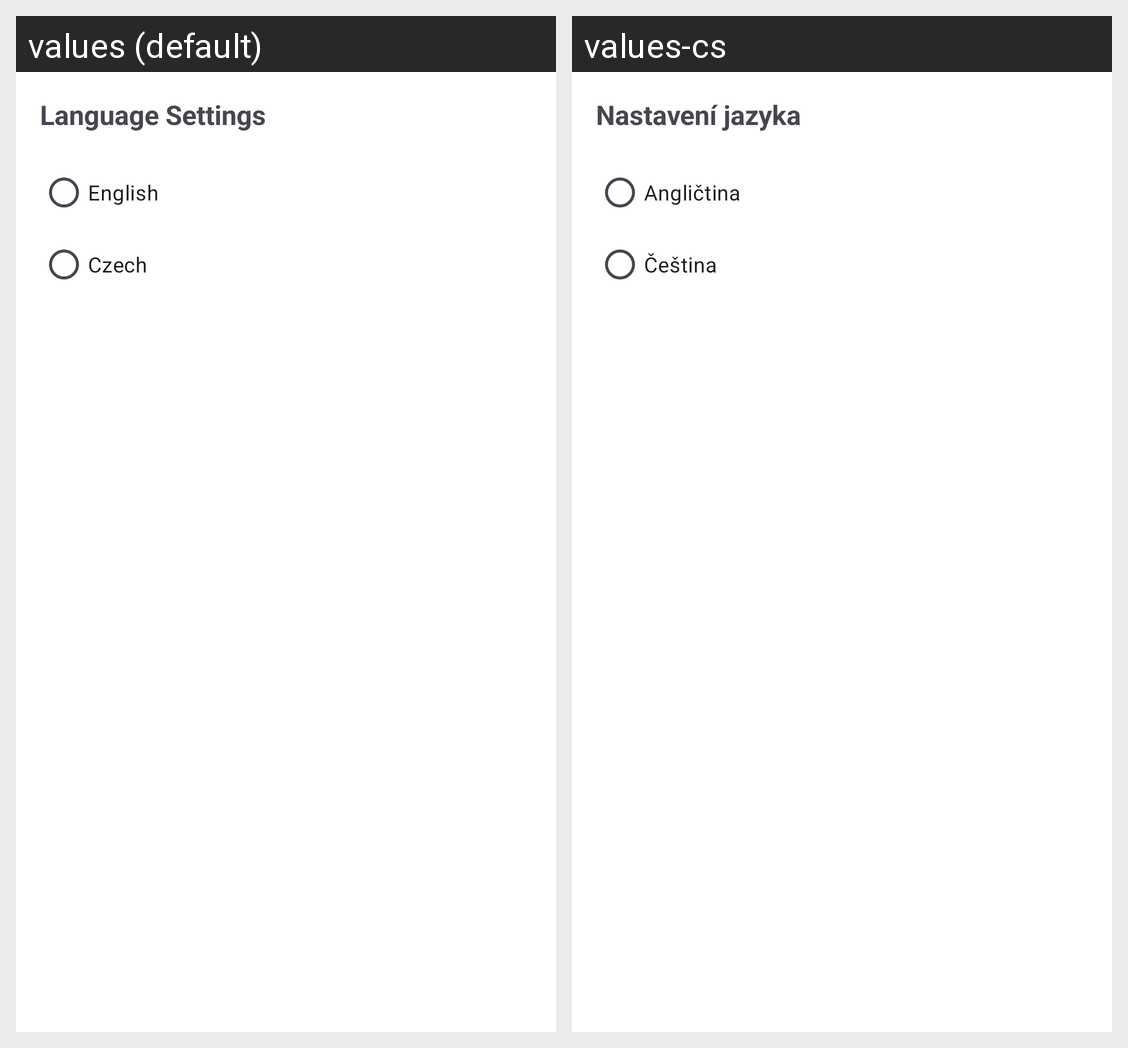

Here is an Android app screen in its default locale and in the app's own translations. Write out the translated-string differences for the strings that appear on this screen.
Android screen res/layout/fragment_language_settings.xml rendered under 2 locales, left to right: values (default), values-cs. Device: Nexus 5 (rendered at 1080×1920; each locale shown at half size, 540×960, under a caption strip naming it); theme Theme.NicotineTracker.
Strings drawn on this screen, with the default value and each locale's value (text and hints the layout hard-codes, and strings that could not be matched under every locale, appear in the picture but are not listed):

language_settings
  values: Language Settings
  values-cs: Nastavení jazyka

language_english
  values: English
  values-cs: Angličtina

language_czech
  values: Czech
  values-cs: Čeština
